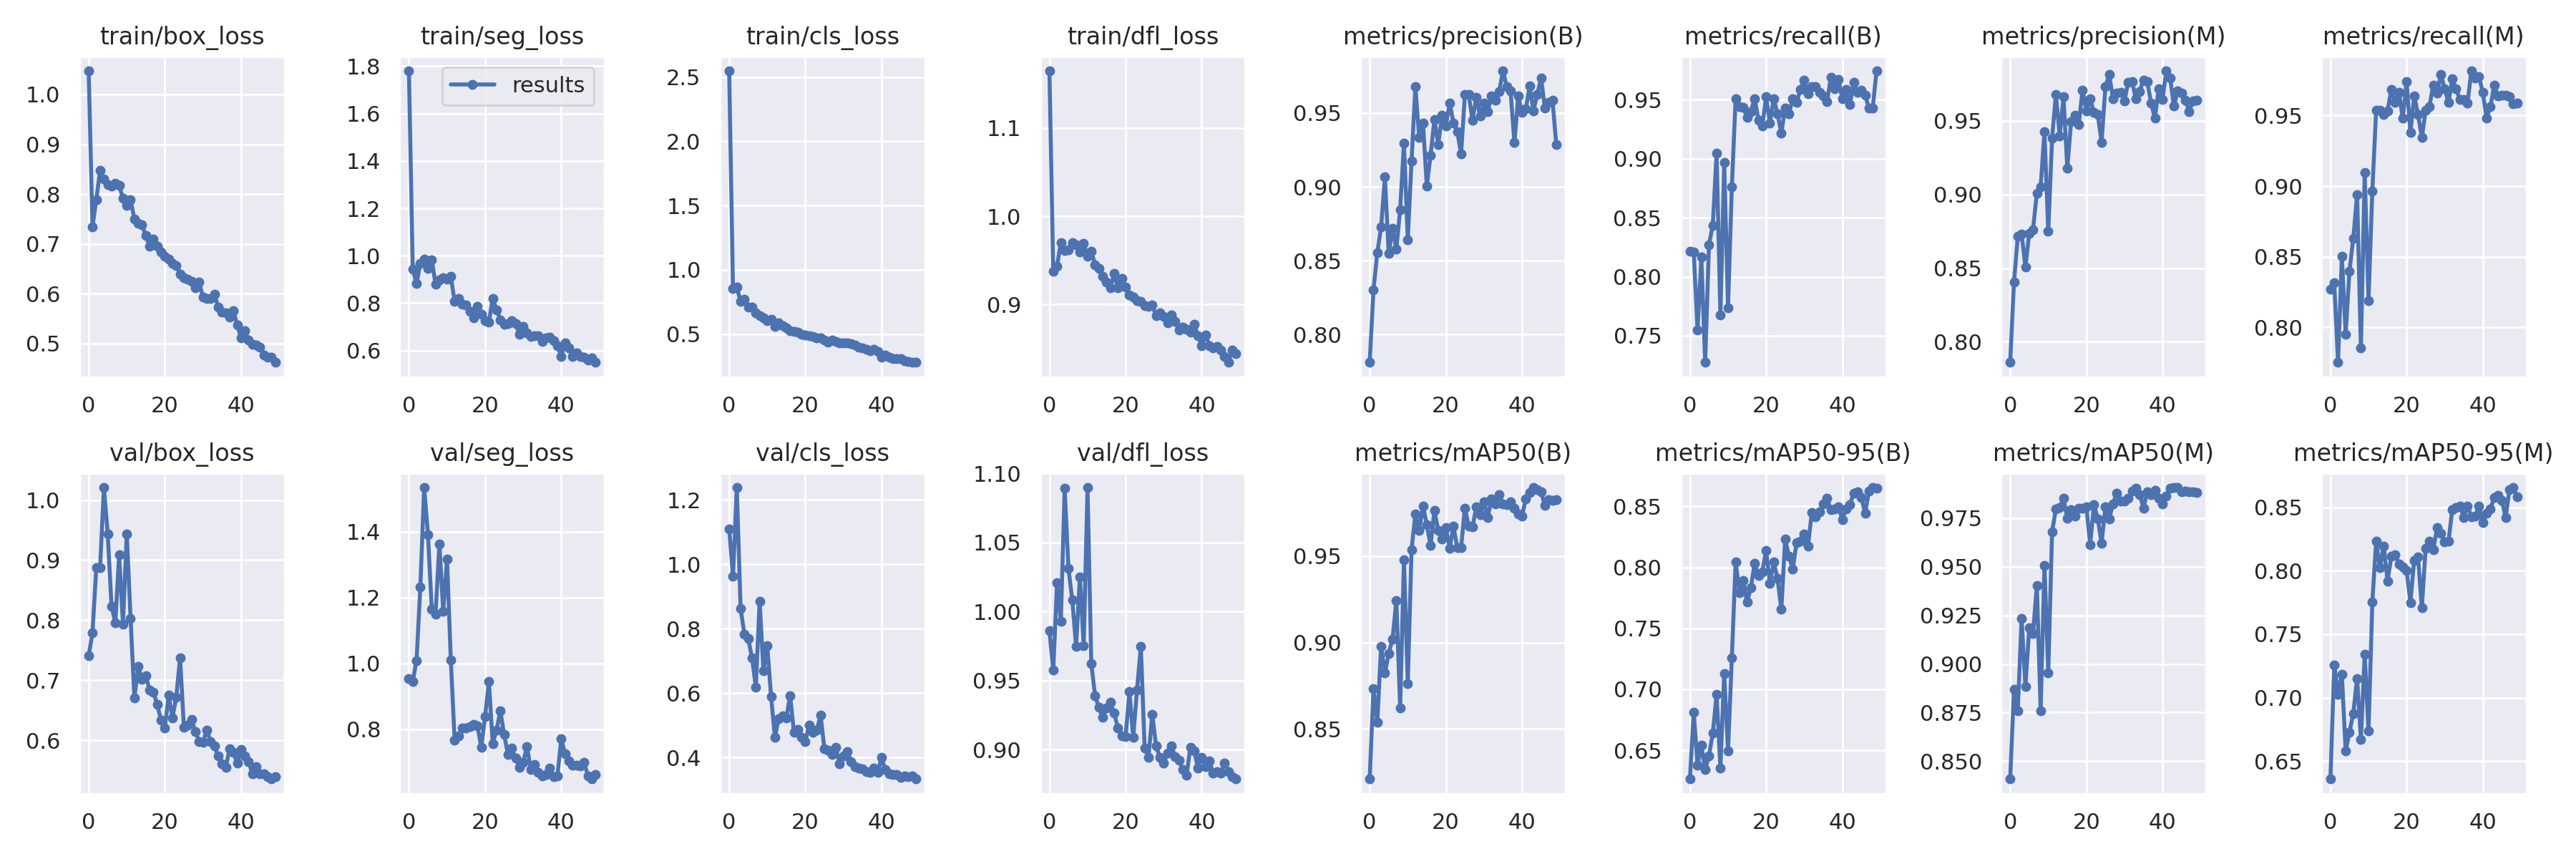

The file beside this chart, header and first rows:
epoch, train/box_loss, train/seg_loss, train/cls_loss, train/dfl_loss, metrics/precision(B), metrics/recall(B), metrics/mAP50(B), metrics/mAP50-95(B), metrics/precision(M), metrics/recall(M), metrics/mAP50(M), metrics/mAP50-95(M), val/box_loss, val/seg_loss, val/cls_loss, val/dfl_loss, lr/pg0, lr/pg1, lr/pg2
0, 1.047, 1.78, 2.549, 1.165, 0.7811, 0.8217, 0.821, 0.6264, 0.786, 0.8269, 0.8408, 0.6358, 0.7405, 0.9534, 1.111, 0.9861, 0.0706, 0.003267, 0.003267
1, 0.734, 0.9446, 0.8566, 0.9374, 0.8302, 0.821, 0.8732, 0.6813, 0.8406, 0.8314, 0.8869, 0.7259, 0.7793, 0.9455, 0.9619, 0.9574, 0.04047, 0.006469, 0.006469
2, 0.7893, 0.8817, 0.8646, 0.9435, 0.8554, 0.7545, 0.8537, 0.6376, 0.8715, 0.7752, 0.876, 0.7028, 0.8869, 1.009, 1.238, 1.021, 0.01021, 0.00954, 0.00954
3, 0.847, 0.9685, 0.7525, 0.9705, 0.8727, 0.8165, 0.8978, 0.6543, 0.8733, 0.8501, 0.9234, 0.7181, 0.8874, 1.233, 0.8619, 0.993, 0.009406, 0.009406, 0.009406
4, 0.8297, 0.9843, 0.7698, 0.9613, 0.9066, 0.7274, 0.8824, 0.6339, 0.8507, 0.7952, 0.8884, 0.6579, 1.021, 1.534, 0.7831, 1.089, 0.009406, 0.009406, 0.009406
5, 0.8184, 0.9449, 0.707, 0.9624, 0.8547, 0.8269, 0.8937, 0.6455, 0.8737, 0.8399, 0.9184, 0.6728, 0.9438, 1.391, 0.7697, 1.031, 0.009208, 0.009208, 0.009208
6, 0.8153, 0.982, 0.7098, 0.9702, 0.8718, 0.8437, 0.9019, 0.664, 0.8762, 0.863, 0.9157, 0.6875, 0.823, 1.164, 0.7092, 1.008, 0.00901, 0.00901, 0.00901
7, 0.8213, 0.879, 0.666, 0.9675, 0.858, 0.9044, 0.9243, 0.6956, 0.9009, 0.8941, 0.9402, 0.7152, 0.7955, 1.151, 0.6195, 0.9749, 0.008812, 0.008812, 0.008812
8, 0.8171, 0.8995, 0.642, 0.9599, 0.8845, 0.7674, 0.8619, 0.6355, 0.9054, 0.7855, 0.8759, 0.6668, 0.9084, 1.364, 0.8862, 1.025, 0.008614, 0.008614, 0.008614
9, 0.7915, 0.9076, 0.6285, 0.969, 0.9297, 0.8966, 0.948, 0.713, 0.9425, 0.9096, 0.9506, 0.7339, 0.7937, 1.158, 0.6689, 0.9752, 0.008416, 0.008416, 0.008416
10, 0.7774, 0.9014, 0.6034, 0.955, 0.8644, 0.7739, 0.8761, 0.6496, 0.8749, 0.8191, 0.8956, 0.6735, 0.944, 1.317, 0.748, 1.09, 0.008218, 0.008218, 0.008218
11, 0.7884, 0.9123, 0.6132, 0.9603, 0.9177, 0.876, 0.9539, 0.7256, 0.9381, 0.8966, 0.968, 0.7751, 0.803, 1.01, 0.5905, 0.962, 0.00802, 0.00802, 0.00802
12, 0.7498, 0.8067, 0.561, 0.9452, 0.9681, 0.9509, 0.9744, 0.8045, 0.9678, 0.9535, 0.9796, 0.8232, 0.6705, 0.7676, 0.4633, 0.9387, 0.007822, 0.007822, 0.007822
13, 0.7418, 0.8209, 0.5848, 0.9405, 0.9336, 0.9441, 0.9649, 0.7792, 0.9397, 0.9535, 0.9803, 0.8022, 0.7225, 0.78, 0.5212, 0.9304, 0.007624, 0.007624, 0.007624
14, 0.7383, 0.7944, 0.565, 0.9319, 0.9432, 0.9437, 0.979, 0.7891, 0.9662, 0.9509, 0.9853, 0.8195, 0.7018, 0.8048, 0.5298, 0.9232, 0.007426, 0.007426, 0.007426
15, 0.7163, 0.7922, 0.5503, 0.9255, 0.9005, 0.9352, 0.9681, 0.7714, 0.9179, 0.9533, 0.9749, 0.7918, 0.707, 0.8033, 0.5225, 0.9298, 0.007228, 0.007228, 0.007228
16, 0.6956, 0.7638, 0.5272, 0.9188, 0.9215, 0.9401, 0.9561, 0.7833, 0.9494, 0.9686, 0.9794, 0.8114, 0.6836, 0.8088, 0.5924, 0.934, 0.00703, 0.00703, 0.00703
17, 0.7099, 0.7386, 0.5204, 0.9349, 0.9456, 0.9509, 0.9765, 0.8032, 0.9538, 0.9595, 0.9761, 0.8125, 0.6803, 0.8148, 0.4797, 0.9265, 0.006832, 0.006832, 0.006832
18, 0.6957, 0.7858, 0.5145, 0.9186, 0.9289, 0.9328, 0.9647, 0.7931, 0.9474, 0.9664, 0.98, 0.8054, 0.6593, 0.8097, 0.4869, 0.9153, 0.006634, 0.006634, 0.006634
19, 0.6832, 0.7542, 0.4988, 0.9293, 0.9487, 0.9276, 0.96, 0.7961, 0.9709, 0.948, 0.98, 0.8028, 0.633, 0.745, 0.462, 0.9096, 0.006436, 0.006436, 0.006436
20, 0.675, 0.7246, 0.4896, 0.9194, 0.9413, 0.9524, 0.9666, 0.814, 0.9568, 0.974, 0.9809, 0.8001, 0.6209, 0.8389, 0.4508, 0.9093, 0.006238, 0.006238, 0.006238
21, 0.67, 0.7203, 0.4844, 0.9108, 0.9569, 0.9302, 0.9546, 0.787, 0.965, 0.938, 0.9613, 0.775, 0.6747, 0.9449, 0.5017, 0.9419, 0.00604, 0.00604, 0.00604
22, 0.6609, 0.8196, 0.4825, 0.9086, 0.9433, 0.9509, 0.9672, 0.8041, 0.9556, 0.9638, 0.982, 0.8083, 0.6375, 0.7567, 0.4797, 0.9088, 0.005842, 0.005842, 0.005842
23, 0.657, 0.7726, 0.4723, 0.9046, 0.9376, 0.938, 0.9548, 0.7908, 0.9541, 0.9509, 0.9747, 0.8108, 0.672, 0.7972, 0.4845, 0.9432, 0.005644, 0.005644, 0.005644
24, 0.6396, 0.7299, 0.471, 0.9037, 0.9224, 0.9215, 0.9549, 0.7655, 0.9353, 0.9343, 0.9621, 0.7707, 0.7375, 0.8555, 0.5323, 0.9749, 0.005446, 0.005446, 0.005446
25, 0.6325, 0.7108, 0.4544, 0.8984, 0.9624, 0.9432, 0.9778, 0.8231, 0.973, 0.9535, 0.9808, 0.8176, 0.6219, 0.7844, 0.4275, 0.901, 0.005248, 0.005248, 0.005248
26, 0.6297, 0.714, 0.4353, 0.8982, 0.9626, 0.938, 0.9675, 0.8091, 0.9814, 0.9565, 0.9747, 0.8231, 0.6255, 0.7232, 0.4238, 0.8941, 0.00505, 0.00505, 0.00505
27, 0.6248, 0.7264, 0.4509, 0.8991, 0.9451, 0.9509, 0.9669, 0.7986, 0.9649, 0.9716, 0.9824, 0.8164, 0.6344, 0.7421, 0.4105, 0.9255, 0.004852, 0.004852, 0.004852
28, 0.6117, 0.7139, 0.4421, 0.8872, 0.9607, 0.9479, 0.9784, 0.8201, 0.9689, 0.9658, 0.9879, 0.8338, 0.6146, 0.7129, 0.4316, 0.9024, 0.004654, 0.004654, 0.004654
29, 0.6233, 0.6684, 0.4327, 0.8909, 0.9478, 0.9587, 0.9739, 0.8212, 0.9692, 0.9793, 0.9839, 0.8296, 0.598, 0.6844, 0.3797, 0.8943, 0.004456, 0.004456, 0.004456
30, 0.5928, 0.7012, 0.4291, 0.8864, 0.9565, 0.9668, 0.9815, 0.8272, 0.9635, 0.969, 0.9836, 0.8229, 0.5962, 0.7002, 0.4049, 0.8899, 0.004258, 0.004258, 0.004258
31, 0.5908, 0.6734, 0.4282, 0.8792, 0.9511, 0.9548, 0.9723, 0.8176, 0.9763, 0.9592, 0.9854, 0.823, 0.6172, 0.7481, 0.4179, 0.8973, 0.00406, 0.00406, 0.00406
32, 0.59, 0.6601, 0.4226, 0.8879, 0.9617, 0.9612, 0.9832, 0.8449, 0.9767, 0.9761, 0.9887, 0.8484, 0.5981, 0.6771, 0.3881, 0.9027, 0.003862, 0.003862, 0.003862
33, 0.5985, 0.6627, 0.413, 0.8808, 0.9588, 0.9612, 0.9801, 0.8413, 0.965, 0.969, 0.9903, 0.8501, 0.5907, 0.6926, 0.3721, 0.8948, 0.003664, 0.003664, 0.003664
34, 0.5737, 0.6639, 0.3972, 0.8707, 0.9647, 0.9561, 0.9855, 0.8454, 0.9699, 0.9612, 0.9872, 0.851, 0.5734, 0.6701, 0.3684, 0.892, 0.003466, 0.003466, 0.003466
35, 0.5631, 0.6398, 0.391, 0.8746, 0.9785, 0.9535, 0.9802, 0.852, 0.9777, 0.9612, 0.9801, 0.842, 0.5608, 0.6591, 0.3657, 0.8855, 0.003268, 0.003268, 0.003268
36, 0.5613, 0.6533, 0.3811, 0.8716, 0.9678, 0.9483, 0.9797, 0.8566, 0.9767, 0.9587, 0.9884, 0.8511, 0.5551, 0.6628, 0.3559, 0.8811, 0.00307, 0.00307, 0.00307
37, 0.5525, 0.6572, 0.3718, 0.869, 0.9648, 0.969, 0.9816, 0.8473, 0.962, 0.9816, 0.9869, 0.8425, 0.5857, 0.6828, 0.3537, 0.9016, 0.002872, 0.002872, 0.002872
38, 0.5659, 0.6402, 0.3816, 0.8776, 0.9299, 0.9592, 0.9777, 0.8477, 0.9517, 0.9767, 0.9891, 0.8428, 0.5802, 0.6557, 0.3686, 0.8992, 0.002674, 0.002674, 0.002674
39, 0.5371, 0.6203, 0.366, 0.8647, 0.9615, 0.9675, 0.9745, 0.8498, 0.9718, 0.9778, 0.9852, 0.8509, 0.562, 0.6588, 0.3541, 0.8866, 0.002476, 0.002476, 0.002476
40, 0.5116, 0.5752, 0.3218, 0.8533, 0.9506, 0.9509, 0.9733, 0.8392, 0.9646, 0.9664, 0.9821, 0.8379, 0.5846, 0.7723, 0.3998, 0.8943, 0.002278, 0.002278, 0.002278
41, 0.5256, 0.6313, 0.3344, 0.8652, 0.9528, 0.9587, 0.9833, 0.8478, 0.9839, 0.9483, 0.9864, 0.8452, 0.574, 0.7248, 0.3624, 0.8874, 0.00208, 0.00208, 0.00208
42, 0.5069, 0.611, 0.3192, 0.8535, 0.9682, 0.9457, 0.9866, 0.8512, 0.9789, 0.9561, 0.9902, 0.8487, 0.5641, 0.7043, 0.3506, 0.8918, 0.001882, 0.001882, 0.001882
43, 0.4984, 0.5753, 0.3105, 0.8505, 0.9516, 0.9646, 0.9897, 0.861, 0.9601, 0.9716, 0.9907, 0.8577, 0.5437, 0.6908, 0.3473, 0.8829, 0.001684, 0.001684, 0.001684
44, 0.4973, 0.5897, 0.3076, 0.8522, 0.9627, 0.9561, 0.9883, 0.8622, 0.9701, 0.9638, 0.9906, 0.8591, 0.5559, 0.6906, 0.3464, 0.8841, 0.001486, 0.001486, 0.001486
45, 0.493, 0.5753, 0.3057, 0.8487, 0.9737, 0.9582, 0.987, 0.8574, 0.9688, 0.9645, 0.9885, 0.8554, 0.5436, 0.6891, 0.3384, 0.8828, 0.001288, 0.001288, 0.001288
46, 0.4775, 0.5731, 0.294, 0.8411, 0.9535, 0.9539, 0.9793, 0.8443, 0.9638, 0.9642, 0.9888, 0.8419, 0.5444, 0.6998, 0.3425, 0.8903, 0.00109, 0.00109, 0.00109
47, 0.4719, 0.5586, 0.2861, 0.8344, 0.9574, 0.9432, 0.9827, 0.8625, 0.9564, 0.9632, 0.9887, 0.864, 0.5391, 0.658, 0.3417, 0.8838, 0.000892, 0.000892, 0.000892
48, 0.4724, 0.5685, 0.2825, 0.8487, 0.9586, 0.9432, 0.9824, 0.8654, 0.9636, 0.9581, 0.9887, 0.8656, 0.5353, 0.6491, 0.3424, 0.8804, 0.000694, 0.000694, 0.000694
49, 0.4621, 0.5501, 0.2787, 0.8442, 0.9286, 0.9744, 0.9826, 0.8649, 0.9637, 0.9587, 0.988, 0.8585, 0.5387, 0.6633, 0.3336, 0.8786, 0.000496, 0.000496, 0.000496
